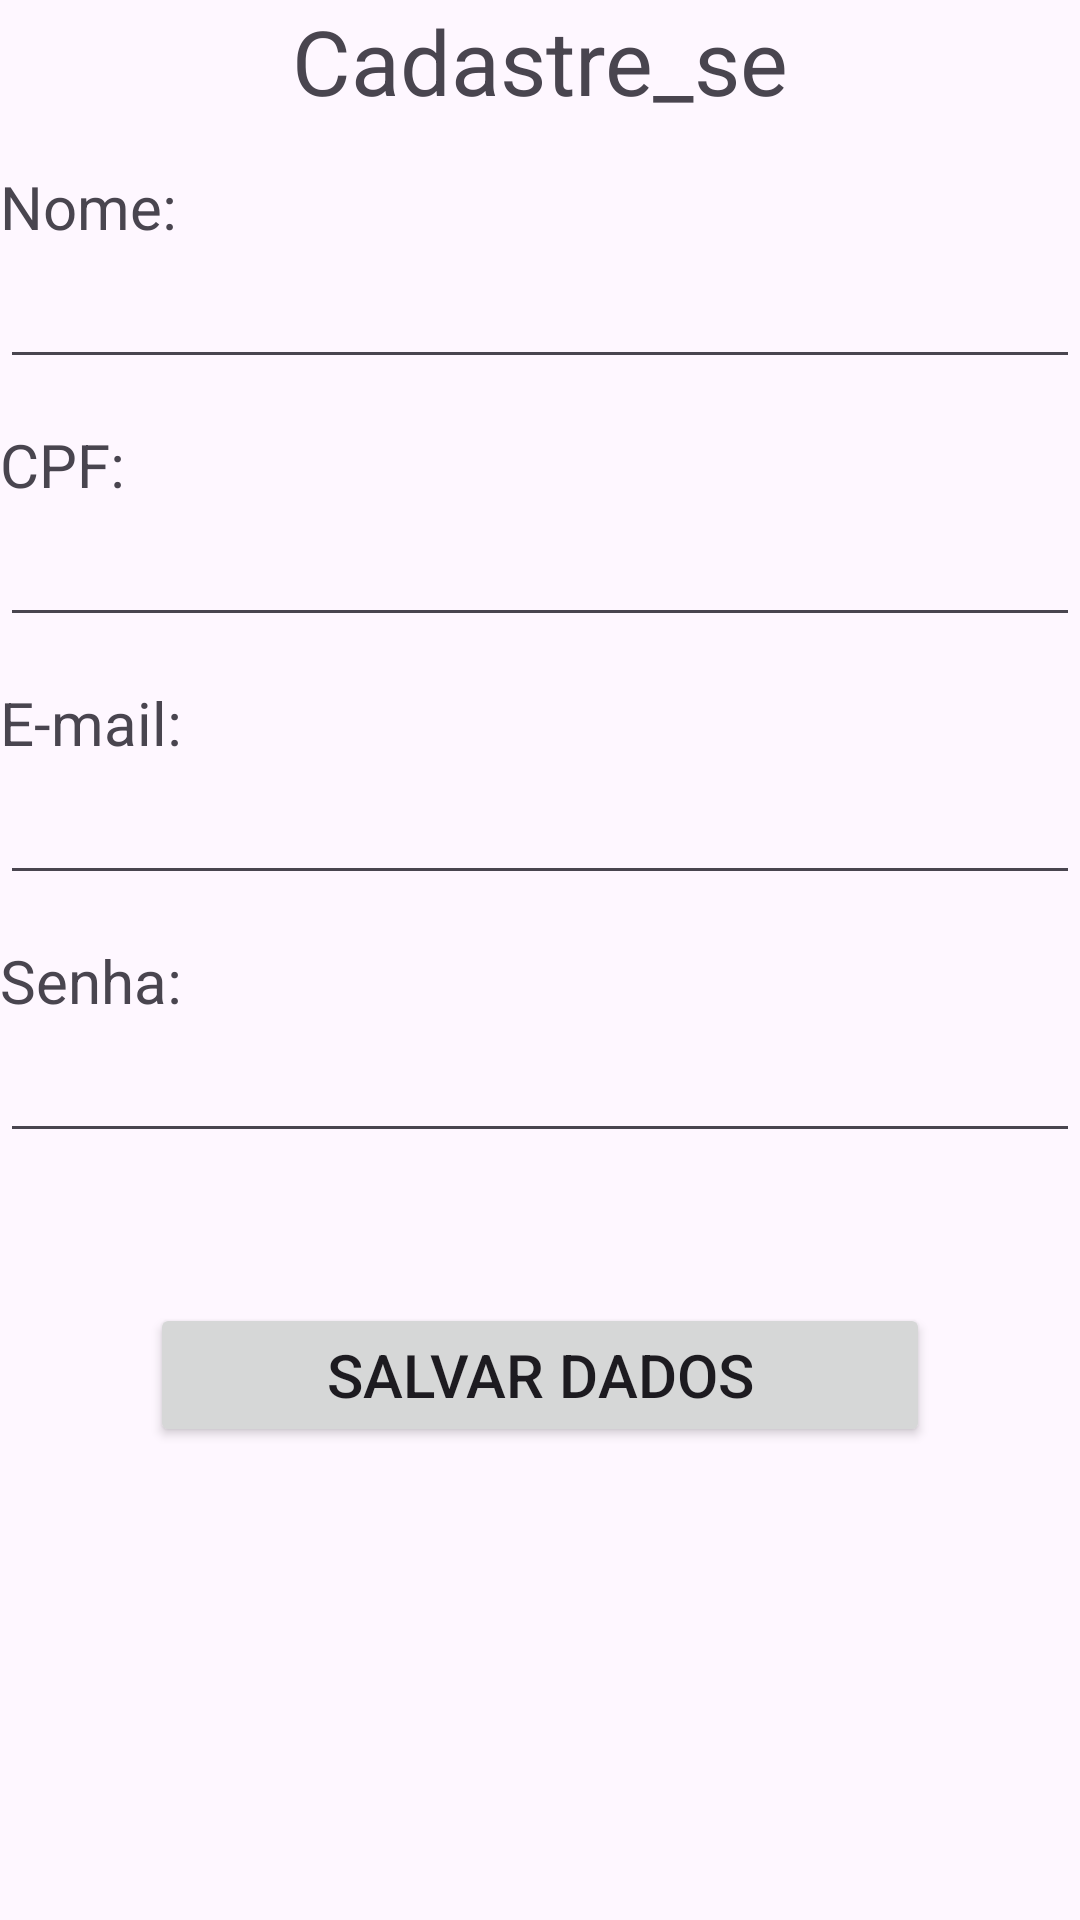

Android layout source for this screen:
<!-- AndroidManifest.xml: application theme Theme.WeeklyPlanner -->
<!-- res/layout/activity_cadastre_se.xml -->
<?xml version="1.0" encoding="utf-8"?>
<LinearLayout
    xmlns:android="http://schemas.android.com/apk/res/android"
    android:layout_width="match_parent"
    android:layout_height="match_parent"
    android:id="@+id/Cadastre_se"
    android:orientation="vertical"
    android:layout_margin="30dp">

    <TextView
        android:layout_width="match_parent"
        android:layout_height="wrap_content"
        android:text="Cadastre_se"
        android:textSize="30dp"
        android:textAlignment="center" />

    <TextView
        android:layout_width="match_parent"
        android:layout_height="wrap_content"
        android:text="Nome:"
        android:textSize="20dp"
        android:layout_marginTop="15dp" />
    <EditText
        android:layout_width="match_parent"
        android:layout_height="wrap_content"
        android:textSize="20dp"
        android:id="@+id/txtCadNome" />
    <TextView
        android:layout_width="match_parent"
        android:layout_height="wrap_content"
        android:text="CPF:"
        android:textSize="20dp"
        android:layout_marginTop="15dp" />
    <EditText
        android:layout_width="match_parent"
        android:layout_height="wrap_content"
        android:textSize="20dp"
        android:id="@+id/txtCadCPF" />
    <TextView
        android:layout_width="match_parent"
        android:layout_height="wrap_content"
        android:text="E-mail:"
        android:textSize="20dp"
        android:layout_marginTop="15dp" />
    <EditText
        android:layout_width="match_parent"
        android:layout_height="wrap_content"
        android:textSize="20dp"
        android:id="@+id/txtCadEmail" />
    <TextView
        android:layout_width="match_parent"
        android:layout_height="wrap_content"
        android:text="Senha:"
        android:textSize="20dp"
        android:layout_marginTop="15dp" />
    <EditText
        android:layout_width="match_parent"
        android:layout_height="wrap_content"
        android:textSize="20dp"
        android:id="@+id/txtCadSenha" />
    <Button
        android:layout_width="match_parent"
        android:layout_height="wrap_content"
        android:textSize="20dp"
        android:text="Salvar Dados"
        android:layout_margin="50dp"
        android:id="@+id/btCadSalvar"  />


</LinearLayout>
<!-- resources referenced by this layout -->
<resources>
  <style name="Theme.WeeklyPlanner" parent="Base.Theme.WeeklyPlanner" />
  <style name="Base.Theme.WeeklyPlanner" parent="Theme.Material3.DayNight.NoActionBar">
          
          
      </style>
</resources>
